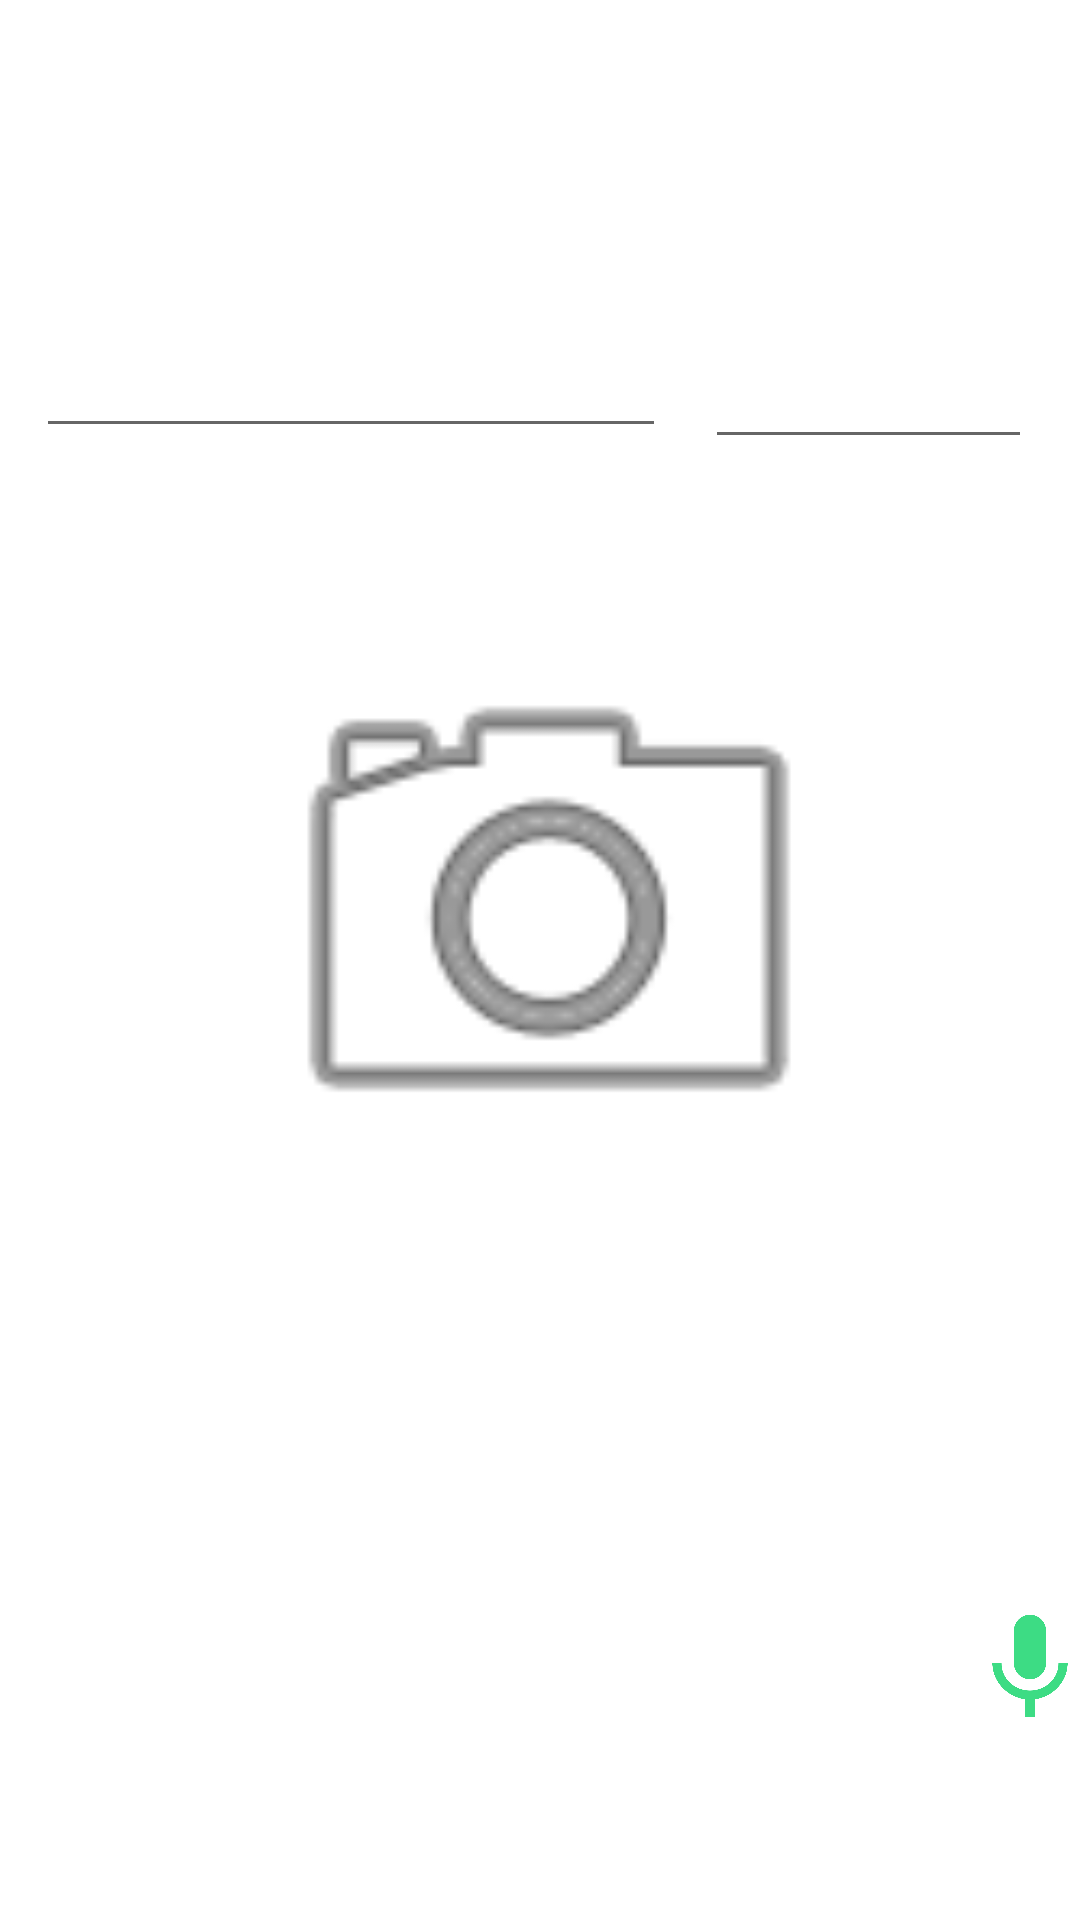

Layout XML and referenced resources for this Android screen:
<!-- AndroidManifest.xml: application theme AppTheme -->
<!-- res/layout/activity_add_memory.xml -->
<?xml version="1.0" encoding="utf-8"?>
<androidx.constraintlayout.widget.ConstraintLayout xmlns:android="http://schemas.android.com/apk/res/android"
    xmlns:app="http://schemas.android.com/apk/res-auto"
    xmlns:tools="http://schemas.android.com/tools"
    android:layout_width="match_parent"
    android:layout_height="match_parent"
    android:background="#FFFFFF"
    tools:context=".AddMemory">

    <EditText
        android:id="@+id/add_title"
        android:layout_width="wrap_content"
        android:layout_height="wrap_content"
        android:layout_marginTop="108dp"
        android:ems="10"
        android:inputType="textPersonName"
        app:layout_constraintEnd_toStartOf="@+id/add_date"
        app:layout_constraintHorizontal_bias="0.479"
        app:layout_constraintStart_toStartOf="parent"
        app:layout_constraintTop_toTopOf="parent" />

    <ImageView
        android:id="@+id/iv_addImage"
        android:layout_width="0dp"
        android:layout_height="207dp"
        android:layout_marginStart="35dp"
        android:layout_marginTop="50dp"
        android:layout_marginEnd="29dp"
        app:layout_constraintEnd_toEndOf="parent"
        app:layout_constraintHorizontal_bias="0.363"
        app:layout_constraintStart_toStartOf="parent"
        app:layout_constraintTop_toBottomOf="@+id/add_title"
        app:srcCompat="@android:drawable/ic_menu_camera" />

    <EditText
        android:id="@+id/add_date"
        android:layout_width="109dp"
        android:layout_height="45dp"
        android:layout_marginTop="108dp"
        android:layout_marginEnd="16dp"
        android:ems="10"
        android:inputType="date"
        app:layout_constraintEnd_toEndOf="parent"
        app:layout_constraintTop_toTopOf="parent" />

    <androidx.appcompat.widget.Toolbar
        android:id="@+id/toolbar2"
        android:layout_width="0dp"
        android:layout_height="58dp"
        android:background="?attr/colorPrimary"
        android:minHeight="?attr/actionBarSize"
        android:theme="?attr/actionBarTheme"
        app:layout_constraintBottom_toTopOf="@+id/add_title"
        app:layout_constraintEnd_toEndOf="parent"
        app:layout_constraintStart_toStartOf="parent"
        app:layout_constraintTop_toTopOf="parent"
        app:layout_constraintVertical_bias="0.0" />

    <com.google.android.material.floatingactionbutton.FloatingActionButton
        android:id="@+id/btn_saveMemory"
        android:layout_width="wrap_content"
        android:layout_height="wrap_content"
        android:layout_marginBottom="32dp"
        android:clickable="true"
        android:focusable="true"
        android:forceHasOverlappingRendering="true"
        app:layout_constraintBottom_toBottomOf="parent"
        app:layout_constraintEnd_toEndOf="parent"
        app:layout_constraintHorizontal_bias="0.954"
        app:layout_constraintStart_toStartOf="parent"
        app:layout_constraintTop_toBottomOf="@+id/add_description2"
        app:layout_constraintVertical_bias="0.607"
        app:srcCompat="@android:drawable/ic_menu_save" />

    <ImageButton
        android:id="@+id/btn_voice"
        android:layout_width="44dp"
        android:layout_height="43dp"
        android:layout_marginStart="10dp"
        android:background="@null"
        android:scaleType="fitCenter"
        android:src="@drawable/ic_mic"
        app:layout_constraintBottom_toTopOf="@+id/btn_saveMemory"
        app:layout_constraintEnd_toEndOf="parent"
        app:layout_constraintHorizontal_bias="0.75"
        app:layout_constraintStart_toEndOf="@+id/add_description2"
        app:layout_constraintTop_toBottomOf="@+id/iv_addImage"
        app:layout_constraintVertical_bias="0.643" />

    <EditText
        android:id="@+id/add_description2"
        android:layout_width="317dp"
        android:layout_height="192dp"
        android:layout_marginTop="28dp"
        android:background="@null"
        android:ems="10"
        android:inputType="textPersonName"
        app:layout_constraintEnd_toEndOf="parent"
        app:layout_constraintHorizontal_bias="0.234"
        app:layout_constraintStart_toStartOf="parent"
        app:layout_constraintTop_toBottomOf="@+id/iv_addImage" />

</androidx.constraintlayout.widget.ConstraintLayout>
<!-- resources referenced by this layout -->
<resources>
  <!-- drawable ic_mic (drawable) -->
  <vector android:height="24dp" android:tint="#3DDC84"
      android:viewportHeight="24.0" android:viewportWidth="24.0"
      android:width="24dp" xmlns:android="http://schemas.android.com/apk/res/android">
      <path android:fillColor="#FF000000" android:pathData="M12,14c1.66,0 2.99,-1.34 2.99,-3L15,5c0,-1.66 -1.34,-3 -3,-3S9,3.34 9,5v6c0,1.66 1.34,3 3,3zM17.3,11c0,3 -2.54,5.1 -5.3,5.1S6.7,14 6.7,11L5,11c0,3.41 2.72,6.23 6,6.72L11,21h2v-3.28c3.28,-0.48 6,-3.3 6,-6.72h-1.7z"/>
  </vector>
  <style name="AppTheme" parent="Theme.AppCompat.Light.NoActionBar">
          
          <item name="titleTextColor">#CD0E0E0E</item>
          <item name="colorPrimary">@color/splashscreen_background</item>
          <item name="colorPrimaryDark">@color/ic_launcher_background</item>
          <item name="colorAccent">@color/ic_launcher_background</item>
      </style>
</resources>
